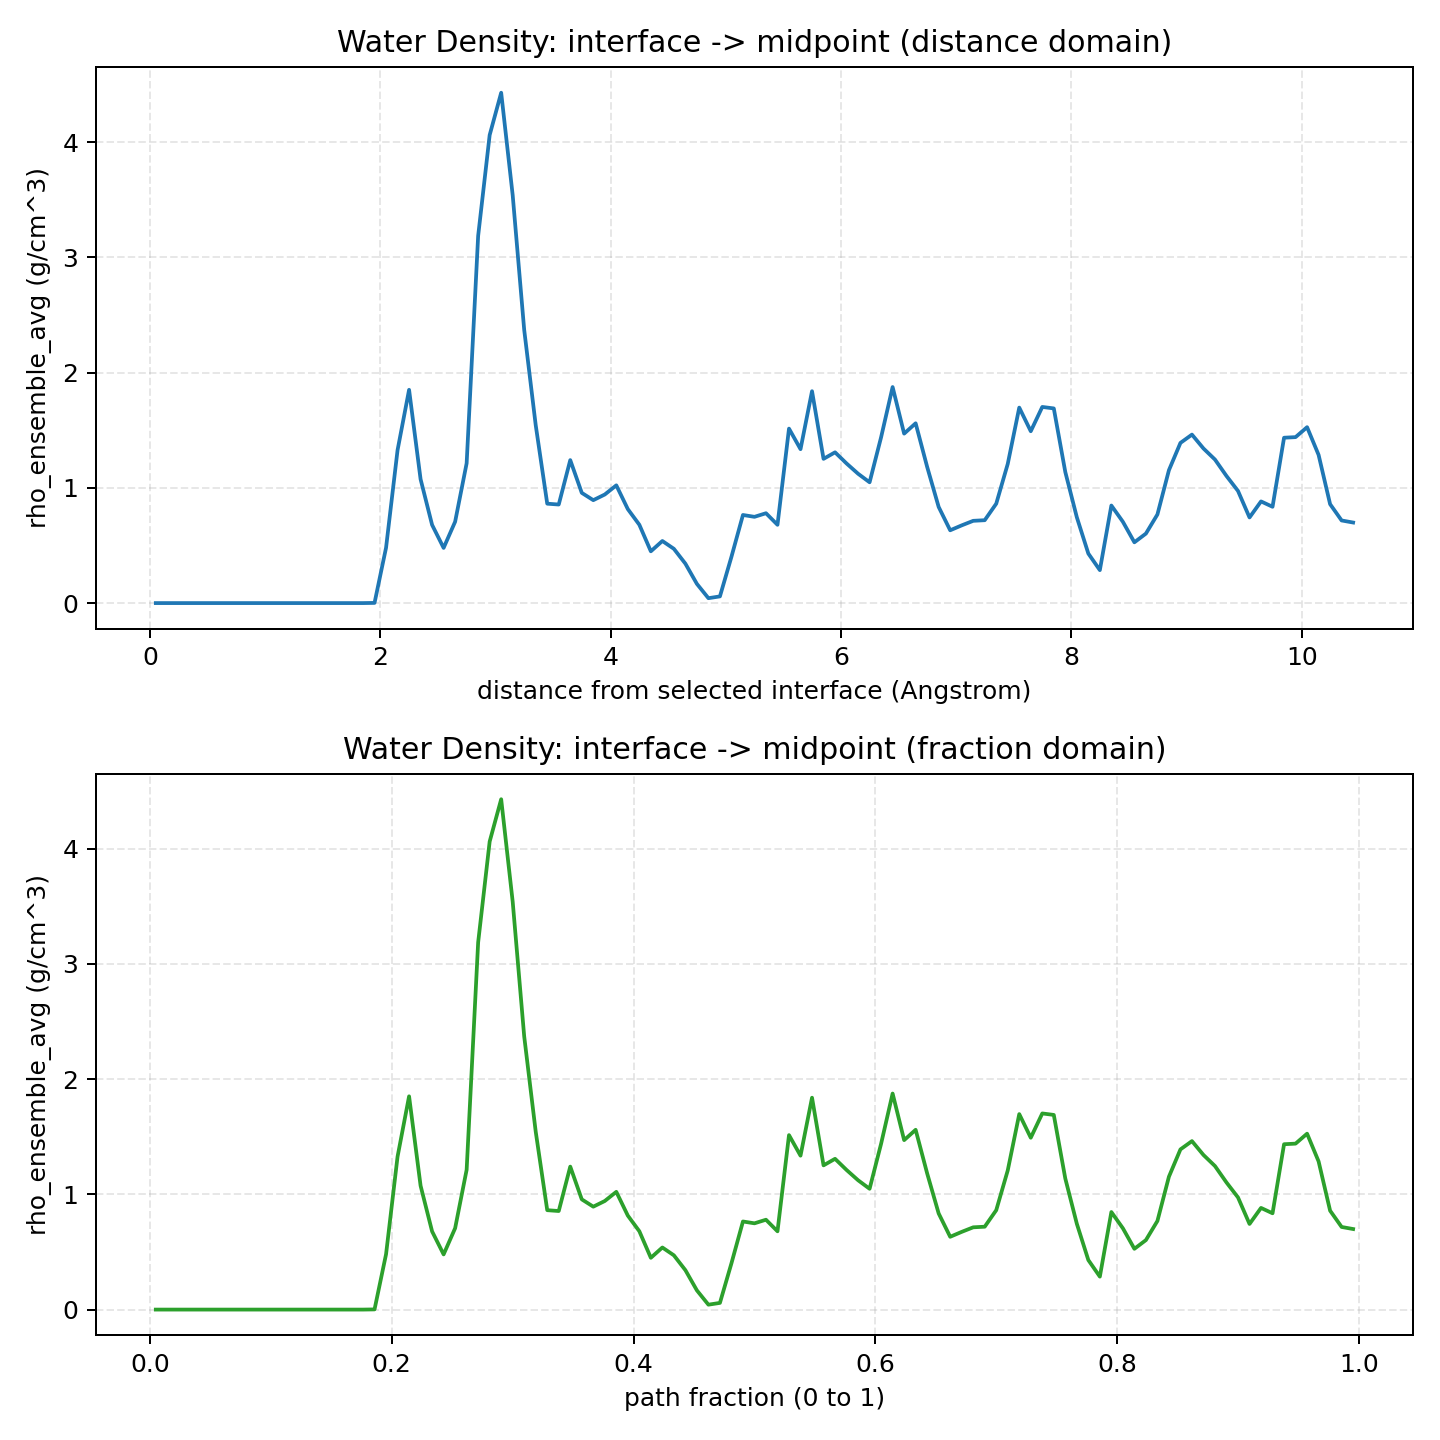

The table this chart was drawn from, first rows:
path_fraction_center, distance_A, rho_ensemble_avg_g_cm3
4.761904761904762334e-03, 4.998030233615579493e-02, 0.000000000000000000e+00
1.428571428571428700e-02, 1.499409070084674056e-01, 0.000000000000000000e+00
2.380952380952381167e-02, 2.499015116807789816e-01, 0.000000000000000000e+00
3.333333333333333981e-02, 3.498621163530906131e-01, 0.000000000000000000e+00
4.285714285714285754e-02, 4.498227210254021613e-01, 0.000000000000000000e+00
5.238095238095238915e-02, 5.497833256977138205e-01, 0.000000000000000000e+00
6.190476190476191382e-02, 6.497439303700254243e-01, 0.000000000000000000e+00
7.142857142857143848e-02, 7.497045350423370280e-01, 0.000000000000000000e+00
8.095238095238095621e-02, 8.496651397146485207e-01, 0.000000000000000000e+00
9.047619047619048782e-02, 9.496257443869602355e-01, 0.000000000000000000e+00
1.000000000000000056e-01, 1.049586349059271617e+00, 0.000000000000000000e+00
1.095238095238095372e-01, 1.149546953731583443e+00, 0.000000000000000000e+00
1.190476190476190549e-01, 1.249507558403894825e+00, 0.000000000000000000e+00
1.285714285714285865e-01, 1.349468163076206650e+00, 0.000000000000000000e+00
1.380952380952381042e-01, 1.449428767748518032e+00, 0.000000000000000000e+00
1.476190476190476497e-01, 1.549389372420829858e+00, 0.000000000000000000e+00
1.571428571428571397e-01, 1.649349977093141240e+00, 0.000000000000000000e+00
1.666666666666666852e-01, 1.749310581765453065e+00, 0.000000000000000000e+00
1.761904761904762029e-01, 1.849271186437764447e+00, 0.000000000000000000e+00
1.857142857142857206e-01, 1.949231791110076051e+00, 1.523525897494758382e-03
1.952380952380952661e-01, 2.049192395782387877e+00, 4.801919898382023821e-01
2.047619047619047838e-01, 2.149153000454699480e+00, 1.327562490569222042e+00
2.142857142857143016e-01, 2.249113605127011084e+00, 1.850840736706034217e+00
2.238095238095238471e-01, 2.349074209799322688e+00, 1.074578948340004780e+00
2.333333333333333370e-01, 2.449034814471633847e+00, 6.783575613690673300e-01
2.428571428571428825e-01, 2.548995419143945895e+00, 4.788063792339420921e-01
2.523809523809523725e-01, 2.648956023816257055e+00, 7.060926995674330353e-01
2.619047619047619735e-01, 2.748916628488569547e+00, 1.213268862829912642e+00
2.714285714285714635e-01, 2.848877233160880706e+00, 3.186874107339678019e+00
2.809523809523809534e-01, 2.948837837833191866e+00, 4.061450247219490883e+00
2.904761904761904989e-01, 3.048798442505503470e+00, 4.428703990187536021e+00
3.000000000000000444e-01, 3.148759047177815518e+00, 3.539306978266008485e+00
3.095238095238095344e-01, 3.248719651850126677e+00, 2.370311169637713711e+00
3.190476190476190799e-01, 3.348680256522438281e+00, 1.543664265326672558e+00
3.285714285714286254e-01, 3.448640861194750329e+00, 8.625452842503728013e-01
3.380952380952381153e-01, 3.548601465867061489e+00, 8.551881784268612341e-01
3.476190476190476053e-01, 3.648562070539372648e+00, 1.240722400566439232e+00
3.571428571428572063e-01, 3.748522675211685140e+00, 9.564857351118546402e-01
3.666666666666666963e-01, 3.848483279883996300e+00, 8.929952424542390022e-01
3.761904761904761862e-01, 3.948443884556307459e+00, 9.422234270678400136e-01
3.857142857142857872e-01, 4.048404489228619951e+00, 1.021748705893093634e+00
3.952380952380952772e-01, 4.148365093900931555e+00, 8.154925025107311320e-01
4.047619047619047672e-01, 4.248325698573242271e+00, 6.798356737587595289e-01
4.142857142857143682e-01, 4.348286303245554762e+00, 4.492949362000057678e-01
4.238095238095238582e-01, 4.448246907917866366e+00, 5.388306302727338126e-01
4.333333333333333481e-01, 4.548207512590177082e+00, 4.708881719530954024e-01
4.428571428571428936e-01, 4.648168117262489574e+00, 3.421366116201871033e-01
4.523809523809524391e-01, 4.748128721934801177e+00, 1.666150915633899665e-01
4.619047619047619291e-01, 4.848089326607111893e+00, 4.255648397912217135e-02
4.714285714285714746e-01, 4.948049931279424385e+00, 5.797432154069277060e-02
4.809523809523810201e-01, 5.048010535951735989e+00, 4.014241999958984564e-01
4.904761904761905100e-01, 5.147971140624046704e+00, 7.644682777630126269e-01
5.000000000000000000e-01, 5.247931745296358308e+00, 7.484904125268050379e-01
5.095238095238096010e-01, 5.347892349968670800e+00, 7.797846866113820052e-01
5.190476190476190910e-01, 5.447852954640981515e+00, 6.793097001463905826e-01
5.285714285714286920e-01, 5.547813559313294007e+00, 1.513921792698813773e+00
5.380952380952381819e-01, 5.647774163985605611e+00, 1.335571132663033955e+00
5.476190476190476719e-01, 5.747734768657917215e+00, 1.838799953429134826e+00
5.571428571428571619e-01, 5.847695373330227930e+00, 1.251476476801076210e+00
5.666666666666666519e-01, 5.947655978002539534e+00, 1.308378843214445419e+00
... 45 more rows
